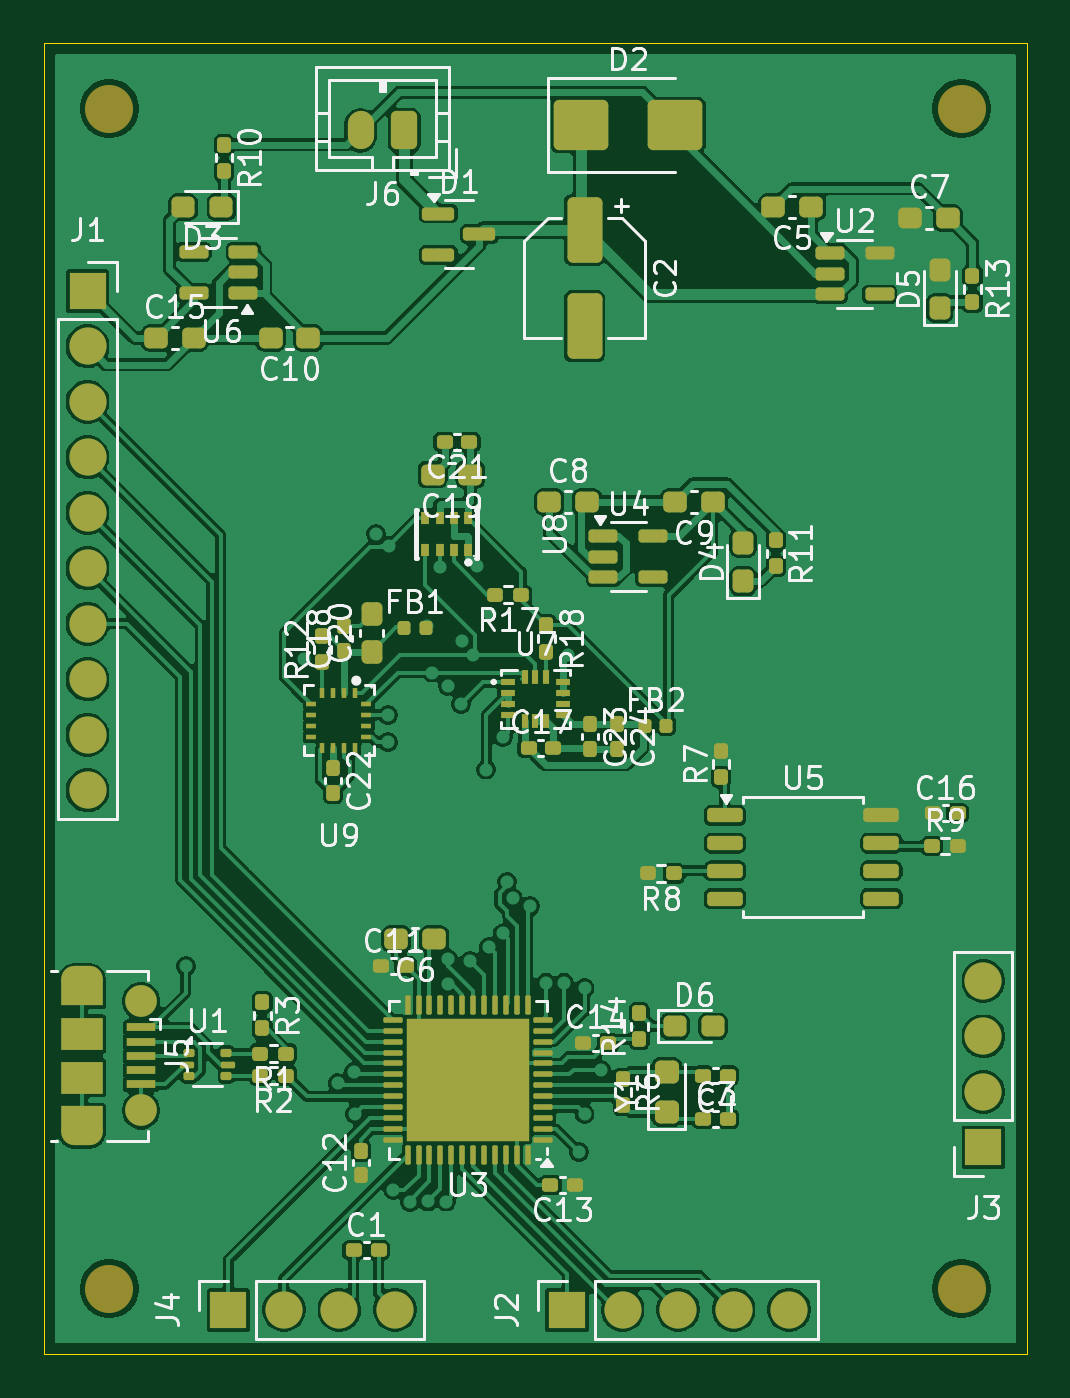
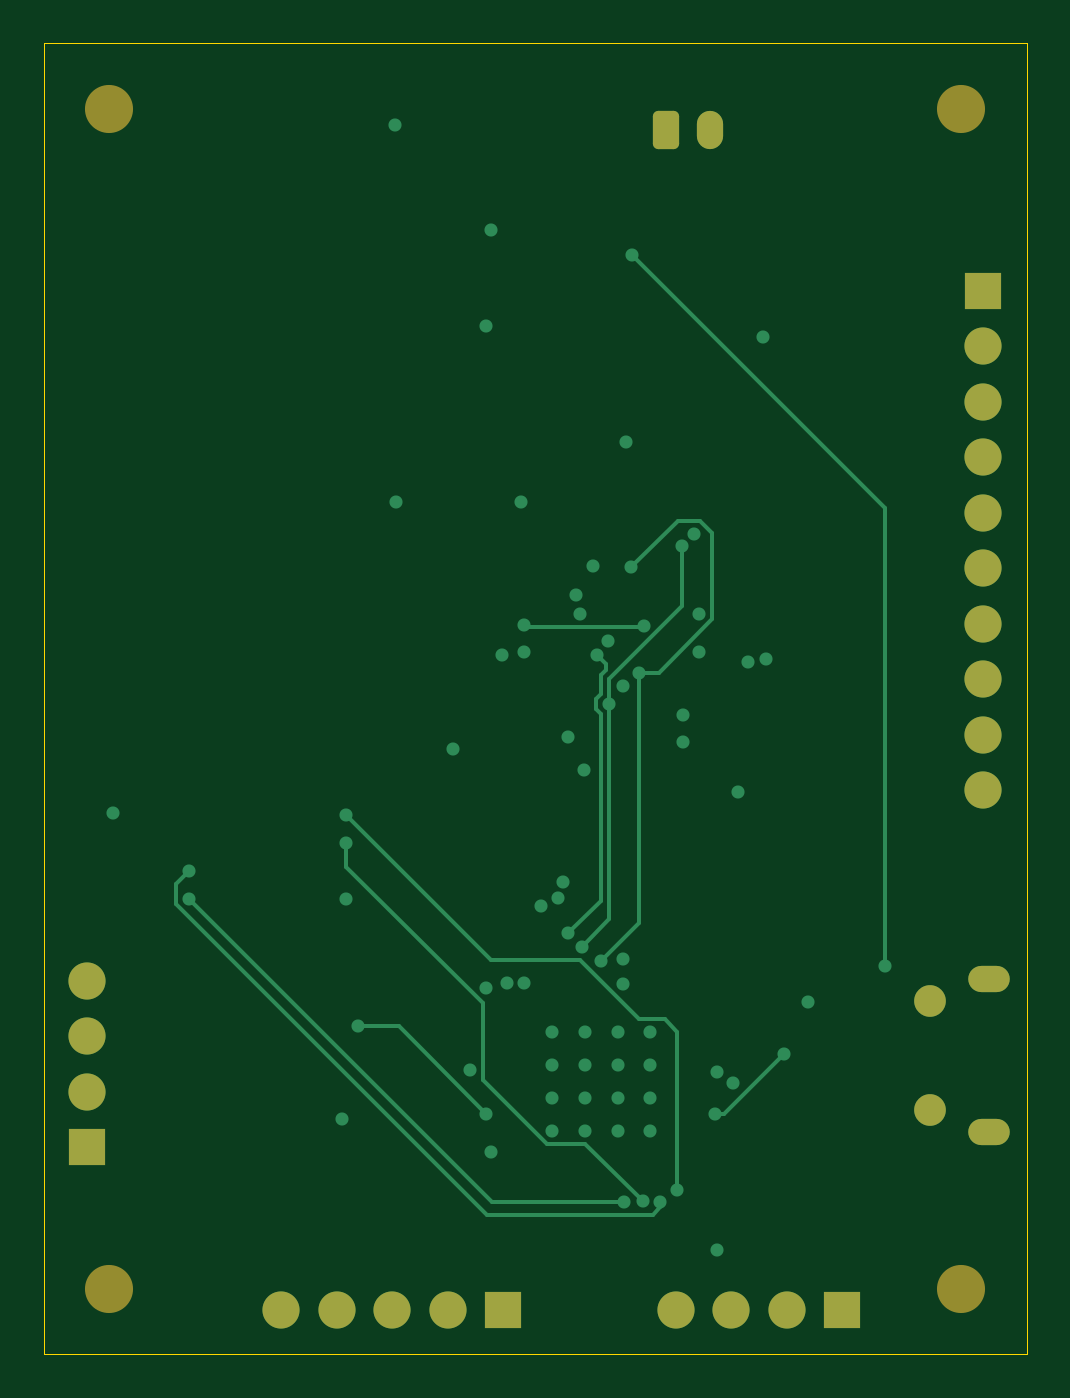
Circuit board: 11 layer files. Board 45.0 x 60.0 mm.
- bottom_copper: XDQ-001-B_Cu.gbr (8645 bytes)
- bottom_mask: XDQ-001-B_Mask.gbr (2377 bytes)
- paste: XDQ-001-B_Paste.gbr (450 bytes)
- bottom_silk: XDQ-001-B_Silkscreen.gbr (451 bytes)
- outline: XDQ-001-Edge_Cuts.gbr (604 bytes)
- top_copper: XDQ-001-F_Cu.gbr (209654 bytes)
- top_mask: XDQ-001-F_Mask.gbr (12268 bytes)
- paste: XDQ-001-F_Paste.gbr (11277 bytes)
- top_silk: XDQ-001-F_Silkscreen.gbr (97642 bytes)
- inner_copper: XDQ-001-In1_Cu.gbr (124712 bytes)
- inner_copper: XDQ-001-In2_Cu.gbr (101478 bytes)

=== bottom_copper: XDQ-001-B_Cu.gbr (8645 bytes, source omitted) ===
=== bottom_mask: XDQ-001-B_Mask.gbr (2377 bytes, source withheld) ===
=== paste: XDQ-001-B_Paste.gbr ===
%TF.GenerationSoftware,KiCad,Pcbnew,9.0.4*%
%TF.CreationDate,2026-05-30T16:23:29-04:00*%
%TF.ProjectId,XDQ-001,5844512d-3030-4312-9e6b-696361645f70,rev?*%
%TF.SameCoordinates,Original*%
%TF.FileFunction,Paste,Bot*%
%TF.FilePolarity,Positive*%
%FSLAX46Y46*%
G04 Gerber Fmt 4.6, Leading zero omitted, Abs format (unit mm)*
G04 Created by KiCad (PCBNEW 9.0.4) date 2026-05-30 16:23:29*
%MOMM*%
%LPD*%
G01*
G04 APERTURE LIST*
G04 APERTURE END LIST*
M02*

=== bottom_silk: XDQ-001-B_Silkscreen.gbr ===
%TF.GenerationSoftware,KiCad,Pcbnew,9.0.4*%
%TF.CreationDate,2026-05-30T16:23:29-04:00*%
%TF.ProjectId,XDQ-001,5844512d-3030-4312-9e6b-696361645f70,rev?*%
%TF.SameCoordinates,Original*%
%TF.FileFunction,Legend,Bot*%
%TF.FilePolarity,Positive*%
%FSLAX46Y46*%
G04 Gerber Fmt 4.6, Leading zero omitted, Abs format (unit mm)*
G04 Created by KiCad (PCBNEW 9.0.4) date 2026-05-30 16:23:29*
%MOMM*%
%LPD*%
G01*
G04 APERTURE LIST*
G04 APERTURE END LIST*
M02*

=== outline: XDQ-001-Edge_Cuts.gbr ===
%TF.GenerationSoftware,KiCad,Pcbnew,9.0.4*%
%TF.CreationDate,2026-05-30T16:23:29-04:00*%
%TF.ProjectId,XDQ-001,5844512d-3030-4312-9e6b-696361645f70,rev?*%
%TF.SameCoordinates,Original*%
%TF.FileFunction,Profile,NP*%
%FSLAX46Y46*%
G04 Gerber Fmt 4.6, Leading zero omitted, Abs format (unit mm)*
G04 Created by KiCad (PCBNEW 9.0.4) date 2026-05-30 16:23:29*
%MOMM*%
%LPD*%
G01*
G04 APERTURE LIST*
%TA.AperFunction,Profile*%
%ADD10C,0.050000*%
%TD*%
G04 APERTURE END LIST*
D10*
X89000000Y-64000000D02*
X134000000Y-64000000D01*
X134000000Y-124000000D01*
X89000000Y-124000000D01*
X89000000Y-64000000D01*
M02*

=== top_copper: XDQ-001-F_Cu.gbr (209654 bytes, source omitted) ===
=== top_mask: XDQ-001-F_Mask.gbr (12268 bytes, source omitted) ===
=== paste: XDQ-001-F_Paste.gbr (11277 bytes, source omitted) ===
=== top_silk: XDQ-001-F_Silkscreen.gbr (97642 bytes, source omitted) ===
=== inner_copper: XDQ-001-In1_Cu.gbr (124712 bytes, source omitted) ===
=== inner_copper: XDQ-001-In2_Cu.gbr (101478 bytes, source omitted) ===
